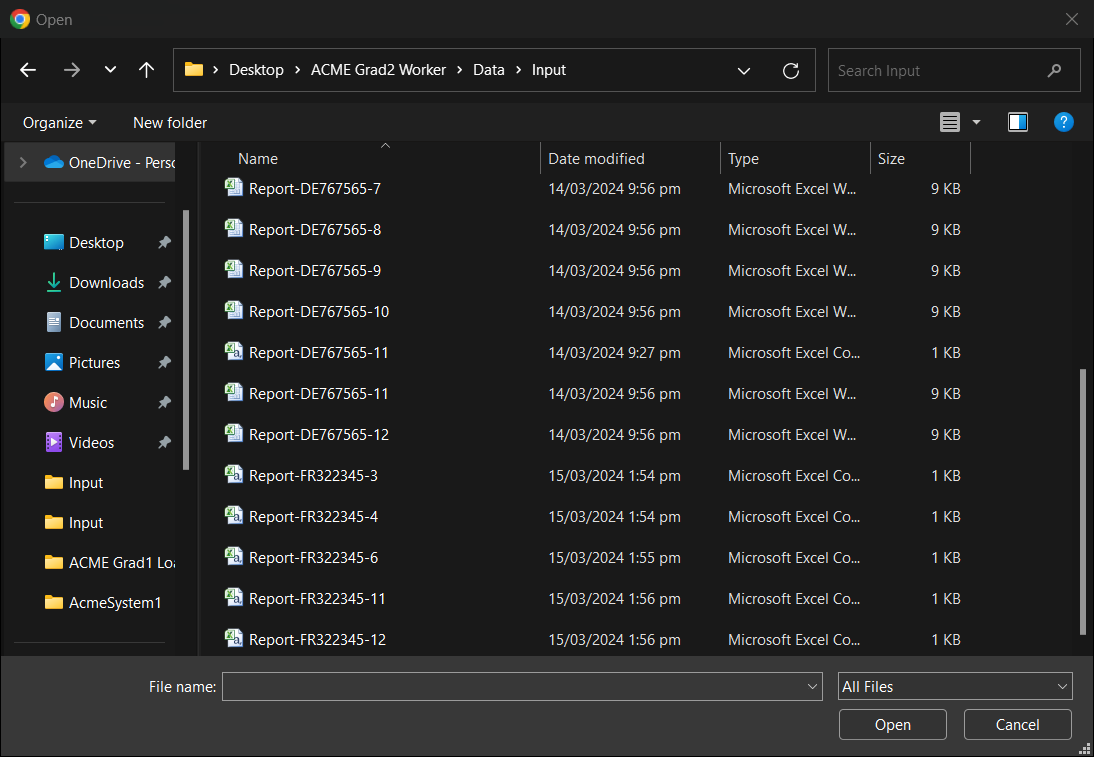
Task: Robotic Enterprise Framework
Workflow: Upload Yearly Reports

Step 1 [try]: Use Application: Open on the dialog in window 'Open' (chrome.exe)
